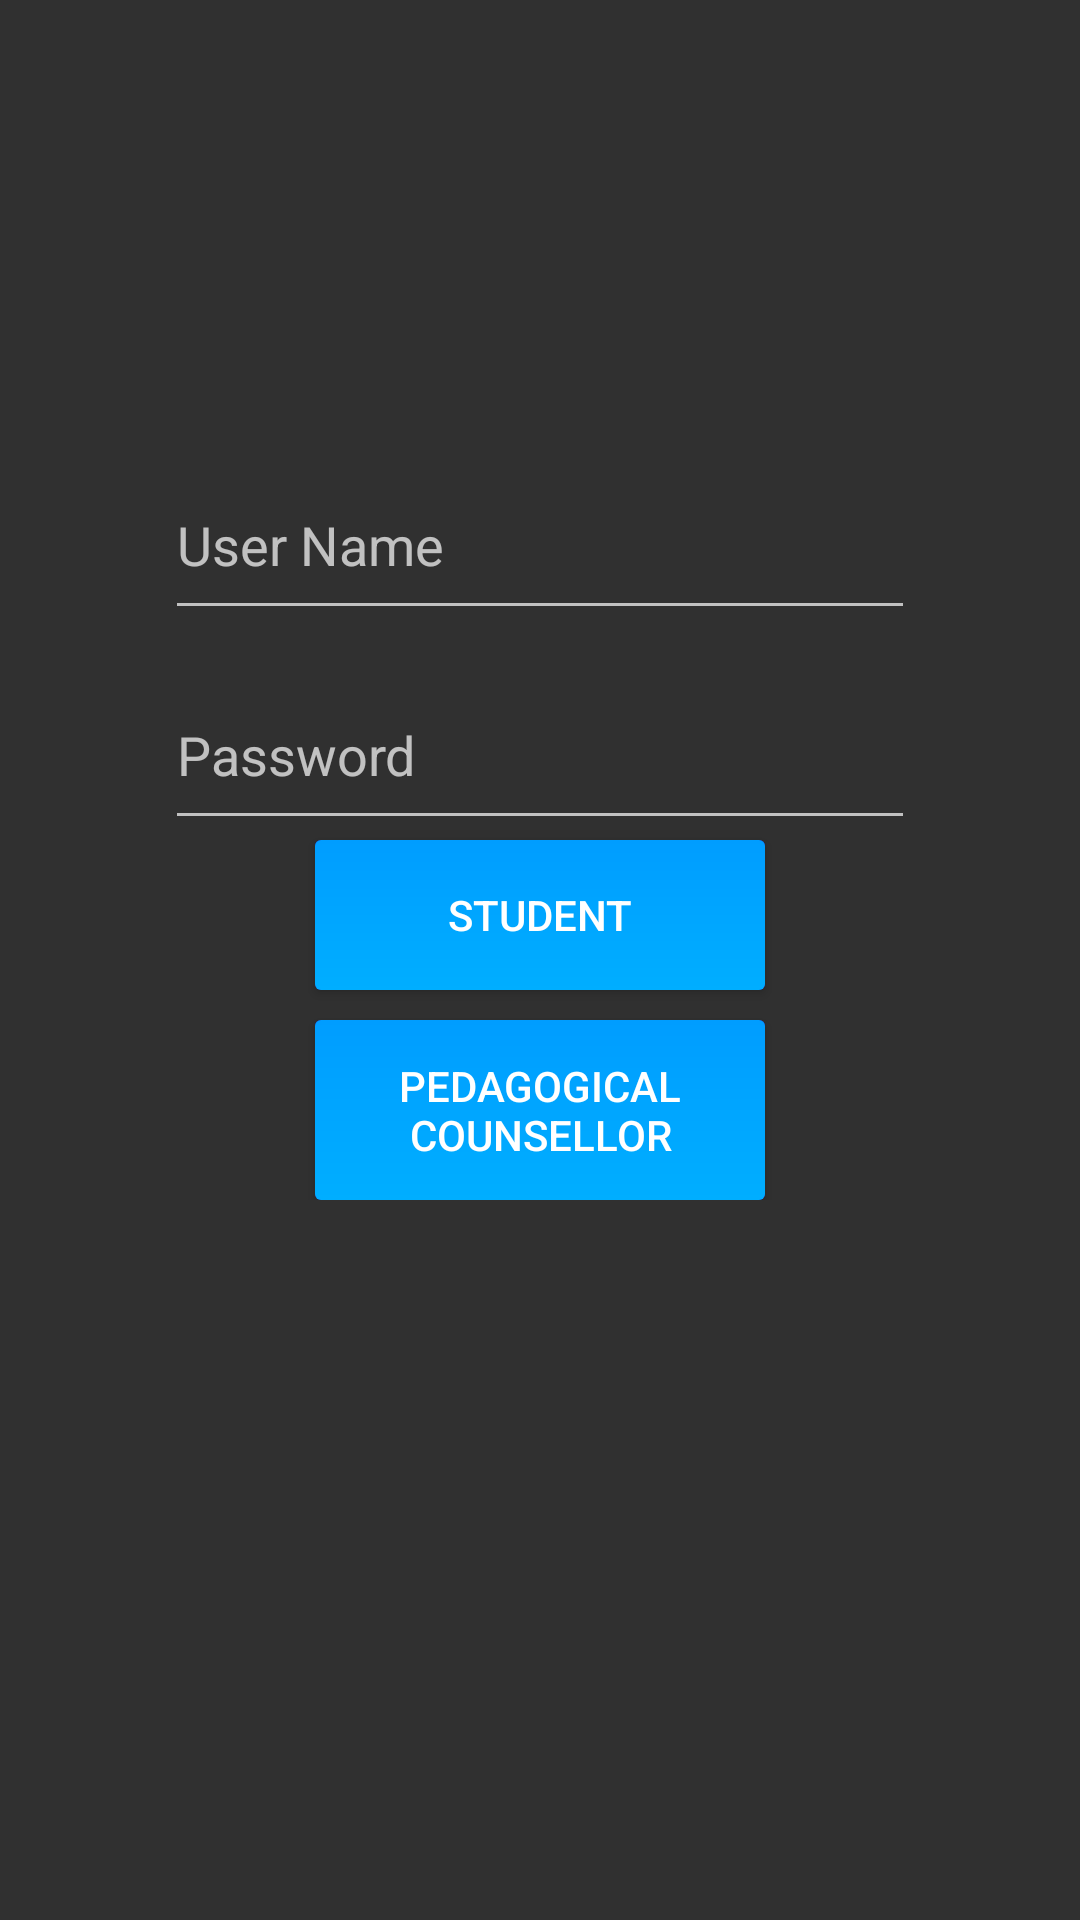

Android layout source for this screen:
<!-- AndroidManifest.xml: application theme AppTheme -->
<!-- res/layout/sign_in_fragment.xml -->
<?xml version="1.0" encoding="utf-8"?>
<FrameLayout xmlns:android="http://schemas.android.com/apk/res/android"
    xmlns:tools="http://schemas.android.com/tools"
    android:layout_width="match_parent"
    android:layout_height="match_parent"
    android:id="@+id/signin_fragment"
    android:background="@drawable/back"
    tools:context=".SignIn">

    <RelativeLayout
        xmlns:android="http://schemas.android.com/apk/res/android" android:layout_width="match_parent"
        android:layout_height="wrap_content">
        <EditText
            android:layout_width="250dp"
            android:layout_height="60dp"
            android:id="@+id/user_id"
            android:layout_marginTop="150dp"
            android:hint="User Name"
            android:layout_centerHorizontal="true"
            />
        <EditText
            android:layout_width="250dp"
            android:layout_height="60dp"
            android:id="@+id/password"
            android:hint="Password"
            android:inputType="textPassword"
            android:layout_below="@id/user_id"
            android:layout_marginTop="10dp"
            android:layout_centerHorizontal="true"
            />
        <Button
            android:layout_width="150dp"
            android:layout_height="50dp"
            android:layout_centerHorizontal="true"
            android:layout_below="@id/password"
            android:id="@+id/student_signin_btn"
            android:text="Student"
            android:background="@drawable/btn_color"
            />
        <Button
            android:layout_width="150dp"
            android:layout_height="60dp"
            android:layout_marginTop="10dp"
            android:layout_centerHorizontal="true"
            android:layout_below="@id/student_signin_btn"
            android:id="@+id/pc_signin_btn"
            android:text="Pedagogical Counsellor"
            android:background="@drawable/btn_color"/>
    </RelativeLayout>

</FrameLayout>
<!-- resources referenced by this layout -->
<resources>
  <!-- drawable btn_color (drawable) -->
  <?xml version="1.0" encoding="utf-8"?>
  <ripple xmlns:android="http://schemas.android.com/apk/res/android"
      android:color="@color/colorPrimaryDark">
      <item android:id="@+id/item1">
          <shape android:shape="rectangle">
              <solid android:color="@color/colorPrimaryDark" />
              <corners android:radius="2dp" />
          </shape>
      </item>
  
      <item android:id="@android:id/background">
          <shape android:shape="rectangle">
              <gradient
                  android:angle="90"
                  android:endColor="#009dff"
                  android:startColor="#00aeff"
                  android:type="linear" />
              <corners android:radius="2dp" />
          </shape>
      </item>
  </ripple>
  <style name="AppTheme" parent="Theme.AppCompat.NoActionBar">
          
          <item name="colorPrimary">@color/colorPrimary</item>
          <item name="colorPrimaryDark">@color/colorPrimaryDark</item>
          <item name="colorAccent">@color/colorAccent</item>
      </style>
  <!-- not gathered from this repository: default colours our renderer supplied (Android Studio template values) -->
  <color name="colorPrimary">#FF6200EE</color>
  <color name="colorPrimaryDark">#FF3700B3</color>
  <color name="colorAccent">#FF03DAC5</color>
</resources>
